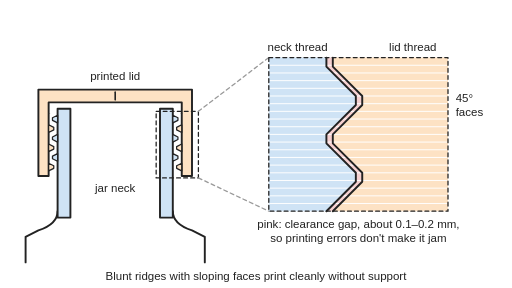
t = 0.00 s
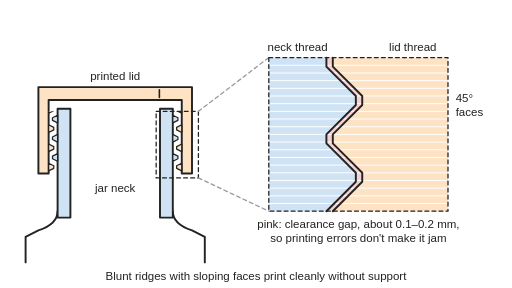
t = 1.00 s
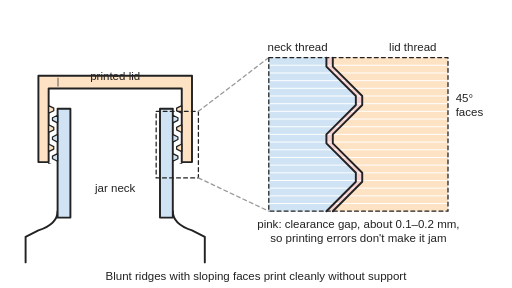
t = 2.01 s
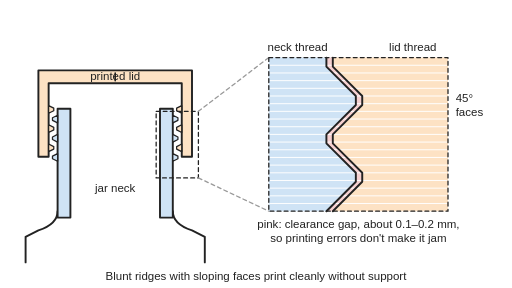
t = 3.05 s
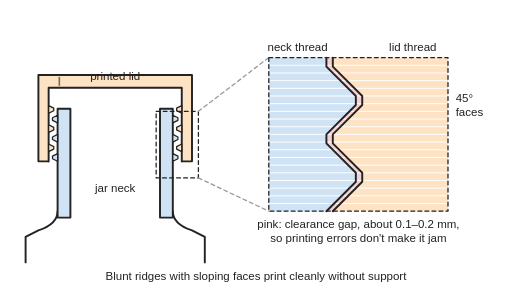
t = 4.02 s
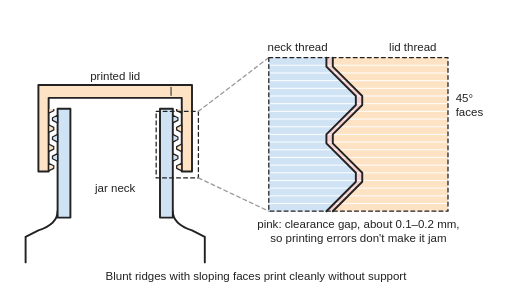
t = 4.88 s

The animated SVG that drew these frames (rendered in a browser with its animation timeline set to each time). Animation: 5 SMIL elements (animate=4,animateTransform=1); one cycle of 6.00 s, repeats indefinitely.

<svg xmlns="http://www.w3.org/2000/svg" viewBox="0 0 800 450" width="800" height="450" role="img">
<title>A printed lid screwed onto a printed jar neck, cut in half, with a zoomed view of the threads: the ridges have sloping 45-degree faces that print without support, and a small clearance gap is left between the lid thread and the neck thread so they turn without jamming. The lid unscrews one turn and rises by one pitch, then screws back down; the ridges in the cut stay in place because the thread is a spiral.</title>
<rect width="800" height="450" fill="#ffffff"/>
<defs><clipPath id="lt"><rect x="58" y="177.5" width="244" height="100"><animate attributeName="y" dur="6s" repeatCount="indefinite" keyTimes="0;0.083;0.131;0.179;0.227;0.275;0.323;0.371;0.419;0.467;0.55;0.598;0.646;0.694;0.742;0.79;0.837;0.885;0.933;1" values="177.5;177.5;176.21;172.81;168.01;162.5;156.99;152.19;148.79;147.5;147.5;148.79;152.19;156.99;162.5;168.01;172.81;176.21;177.5;177.5"/></rect></clipPath></defs>

<g stroke-linejoin="round" stroke-linecap="round">
<path d="M90,330 Q90,350 60,360 L40,370 L40,410 M270,330 Q270,350 300,360 L320,370 L320,410" fill="none" stroke="#222" stroke-width="3"/>
<polygon points="90,170 110,170 110,340 90,340" fill="#cfe3f5" stroke="#222" stroke-width="3"/>
<polygon points="250,170 270,170 270,340 250,340" fill="#cfe3f5" stroke="#222" stroke-width="3"/>
<g><animateTransform attributeName="transform" type="translate" dur="6s" repeatCount="indefinite" keyTimes="0;0.083;0.131;0.179;0.227;0.275;0.323;0.371;0.419;0.467;0.55;0.598;0.646;0.694;0.742;0.79;0.837;0.885;0.933;1" values="0,0;0,0;0,-1.29;0,-4.69;0,-9.49;0,-15;0,-20.51;0,-25.31;0,-28.71;0,-30;0,-30;0,-28.71;0,-25.31;0,-20.51;0,-15;0,-9.49;0,-4.69;0,-1.29;0,0;0,0"/>
<path d="M60,140 L300,140 L300,275 L284,275 L284,160 L76,160 L76,275 L60,275 Z" fill="#fde2c4" stroke="#222" stroke-width="3"/>
<line x1="180" y1="144" x2="180" y2="156" stroke="#222" stroke-width="2.5"><animate attributeName="x1" dur="6s" repeatCount="indefinite" keyTimes="0;0.083;0.131;0.179;0.227;0.275;0.323;0.371;0.419;0.467;0.55;0.598;0.646;0.694;0.742;0.79;0.837;0.885;0.933;1" values="180;180;206.67;263.15;271.42;180;88.58;96.85;153.33;180;180;153.33;96.85;88.58;180;271.42;263.15;206.67;180;180"/><animate attributeName="x2" dur="6s" repeatCount="indefinite" keyTimes="0;0.083;0.131;0.179;0.227;0.275;0.323;0.371;0.419;0.467;0.55;0.598;0.646;0.694;0.742;0.79;0.837;0.885;0.933;1" values="180;180;206.67;263.15;271.42;180;88.58;96.85;153.33;180;180;153.33;96.85;88.58;180;271.42;263.15;206.67;180;180"/><animate attributeName="opacity" dur="6s" repeatCount="indefinite" keyTimes="0;0.083;0.131;0.179;0.227;0.275;0.323;0.371;0.419;0.467;0.55;0.598;0.646;0.694;0.742;0.79;0.837;0.885;0.933;1" values="1;1;1;1;0.25;0.25;0.25;1;1;1;1;1;1;0.25;0.25;0.25;1;1;1;1"/></line>
</g>
<polygon points="90,180 82,184 82,188 90,192" fill="#cfe3f5" stroke="#222" stroke-width="2"/>
<polygon points="270,180 278,184 278,188 270,192" fill="#cfe3f5" stroke="#222" stroke-width="2"/>
<polygon points="90,210 82,214 82,218 90,222" fill="#cfe3f5" stroke="#222" stroke-width="2"/>
<polygon points="270,210 278,214 278,218 270,222" fill="#cfe3f5" stroke="#222" stroke-width="2"/>
<polygon points="90,240 82,244 82,248 90,252" fill="#cfe3f5" stroke="#222" stroke-width="2"/>
<polygon points="270,240 278,244 278,248 270,252" fill="#cfe3f5" stroke="#222" stroke-width="2"/>
<g clip-path="url(#lt)">
<polygon points="76,165 84,169 84,173 76,177" fill="#fde2c4" stroke="#222" stroke-width="2"/>
<polygon points="284,165 276,169 276,173 284,177" fill="#fde2c4" stroke="#222" stroke-width="2"/>
<polygon points="76,195 84,199 84,203 76,207" fill="#fde2c4" stroke="#222" stroke-width="2"/>
<polygon points="284,195 276,199 276,203 284,207" fill="#fde2c4" stroke="#222" stroke-width="2"/>
<polygon points="76,225 84,229 84,233 76,237" fill="#fde2c4" stroke="#222" stroke-width="2"/>
<polygon points="284,225 276,229 276,233 284,237" fill="#fde2c4" stroke="#222" stroke-width="2"/>
<polygon points="76,255 84,259 84,263 76,267" fill="#fde2c4" stroke="#222" stroke-width="2"/>
<polygon points="284,255 276,259 276,263 284,267" fill="#fde2c4" stroke="#222" stroke-width="2"/>
</g>
<rect x="244" y="174" width="66" height="104" fill="none" stroke="#222" stroke-width="2" stroke-dasharray="6 5"/>
<line x1="310" y1="174" x2="420" y2="90" stroke="#999999" stroke-width="2" stroke-dasharray="6 5"/>
<line x1="310" y1="278" x2="420" y2="330" stroke="#999999" stroke-width="2" stroke-dasharray="6 5"/>
<polygon points="520,90 520,104 566,150 566,164 520,210 520,224 566,270 566,284 520,330 700,330 700,90" fill="#fde2c4"/>
<polygon points="420,90 510,90 510,104 556,150 556,164 510,210 510,224 556,270 556,284 510,330 420,330" fill="#cfe3f5"/>
<polygon points="510,90 510,104 556,150 556,164 510,210 510,224 556,270 556,284 510,330 520,330 566,284 566,270 520,224 520,210 566,164 566,150 520,104 520,90" fill="#f5d0d0"/>
<line x1="422" y1="102" x2="698" y2="102" stroke="#ffffff" stroke-width="1.5"/>
<line x1="422" y1="114" x2="698" y2="114" stroke="#ffffff" stroke-width="1.5"/>
<line x1="422" y1="126" x2="698" y2="126" stroke="#ffffff" stroke-width="1.5"/>
<line x1="422" y1="138" x2="698" y2="138" stroke="#ffffff" stroke-width="1.5"/>
<line x1="422" y1="150" x2="698" y2="150" stroke="#ffffff" stroke-width="1.5"/>
<line x1="422" y1="162" x2="698" y2="162" stroke="#ffffff" stroke-width="1.5"/>
<line x1="422" y1="174" x2="698" y2="174" stroke="#ffffff" stroke-width="1.5"/>
<line x1="422" y1="186" x2="698" y2="186" stroke="#ffffff" stroke-width="1.5"/>
<line x1="422" y1="198" x2="698" y2="198" stroke="#ffffff" stroke-width="1.5"/>
<line x1="422" y1="210" x2="698" y2="210" stroke="#ffffff" stroke-width="1.5"/>
<line x1="422" y1="222" x2="698" y2="222" stroke="#ffffff" stroke-width="1.5"/>
<line x1="422" y1="234" x2="698" y2="234" stroke="#ffffff" stroke-width="1.5"/>
<line x1="422" y1="246" x2="698" y2="246" stroke="#ffffff" stroke-width="1.5"/>
<line x1="422" y1="258" x2="698" y2="258" stroke="#ffffff" stroke-width="1.5"/>
<line x1="422" y1="270" x2="698" y2="270" stroke="#ffffff" stroke-width="1.5"/>
<line x1="422" y1="282" x2="698" y2="282" stroke="#ffffff" stroke-width="1.5"/>
<line x1="422" y1="294" x2="698" y2="294" stroke="#ffffff" stroke-width="1.5"/>
<line x1="422" y1="306" x2="698" y2="306" stroke="#ffffff" stroke-width="1.5"/>
<line x1="422" y1="318" x2="698" y2="318" stroke="#ffffff" stroke-width="1.5"/>
<polyline points="510,90 510,104 556,150 556,164 510,210 510,224 556,270 556,284 510,330" fill="none" stroke="#222" stroke-width="3"/>
<polyline points="520,90 520,104 566,150 566,164 520,210 520,224 566,270 566,284 520,330" fill="none" stroke="#222" stroke-width="3"/>
<rect x="420" y="90" width="280" height="240" fill="none" stroke="#222" stroke-width="2" stroke-dasharray="6 5"/>
</g>
<g font-family="Arial, Helvetica, sans-serif" font-size="18" fill="#222" text-anchor="middle">
<text x="180" y="125">printed lid</text>
<text x="180" y="300">jar neck</text>
<text x="465" y="80">neck thread</text>
<text x="645" y="80">lid thread</text>
<text x="712" y="160" text-anchor="start">45°</text>
<text x="712" y="182" text-anchor="start">faces</text>
<text x="560" y="356">pink: clearance gap, about 0.1–0.2 mm,</text>
<text x="560" y="378">so printing errors don't make it jam</text>
<text x="400" y="438">Blunt ridges with sloping faces print cleanly without support</text>
</g></svg>
